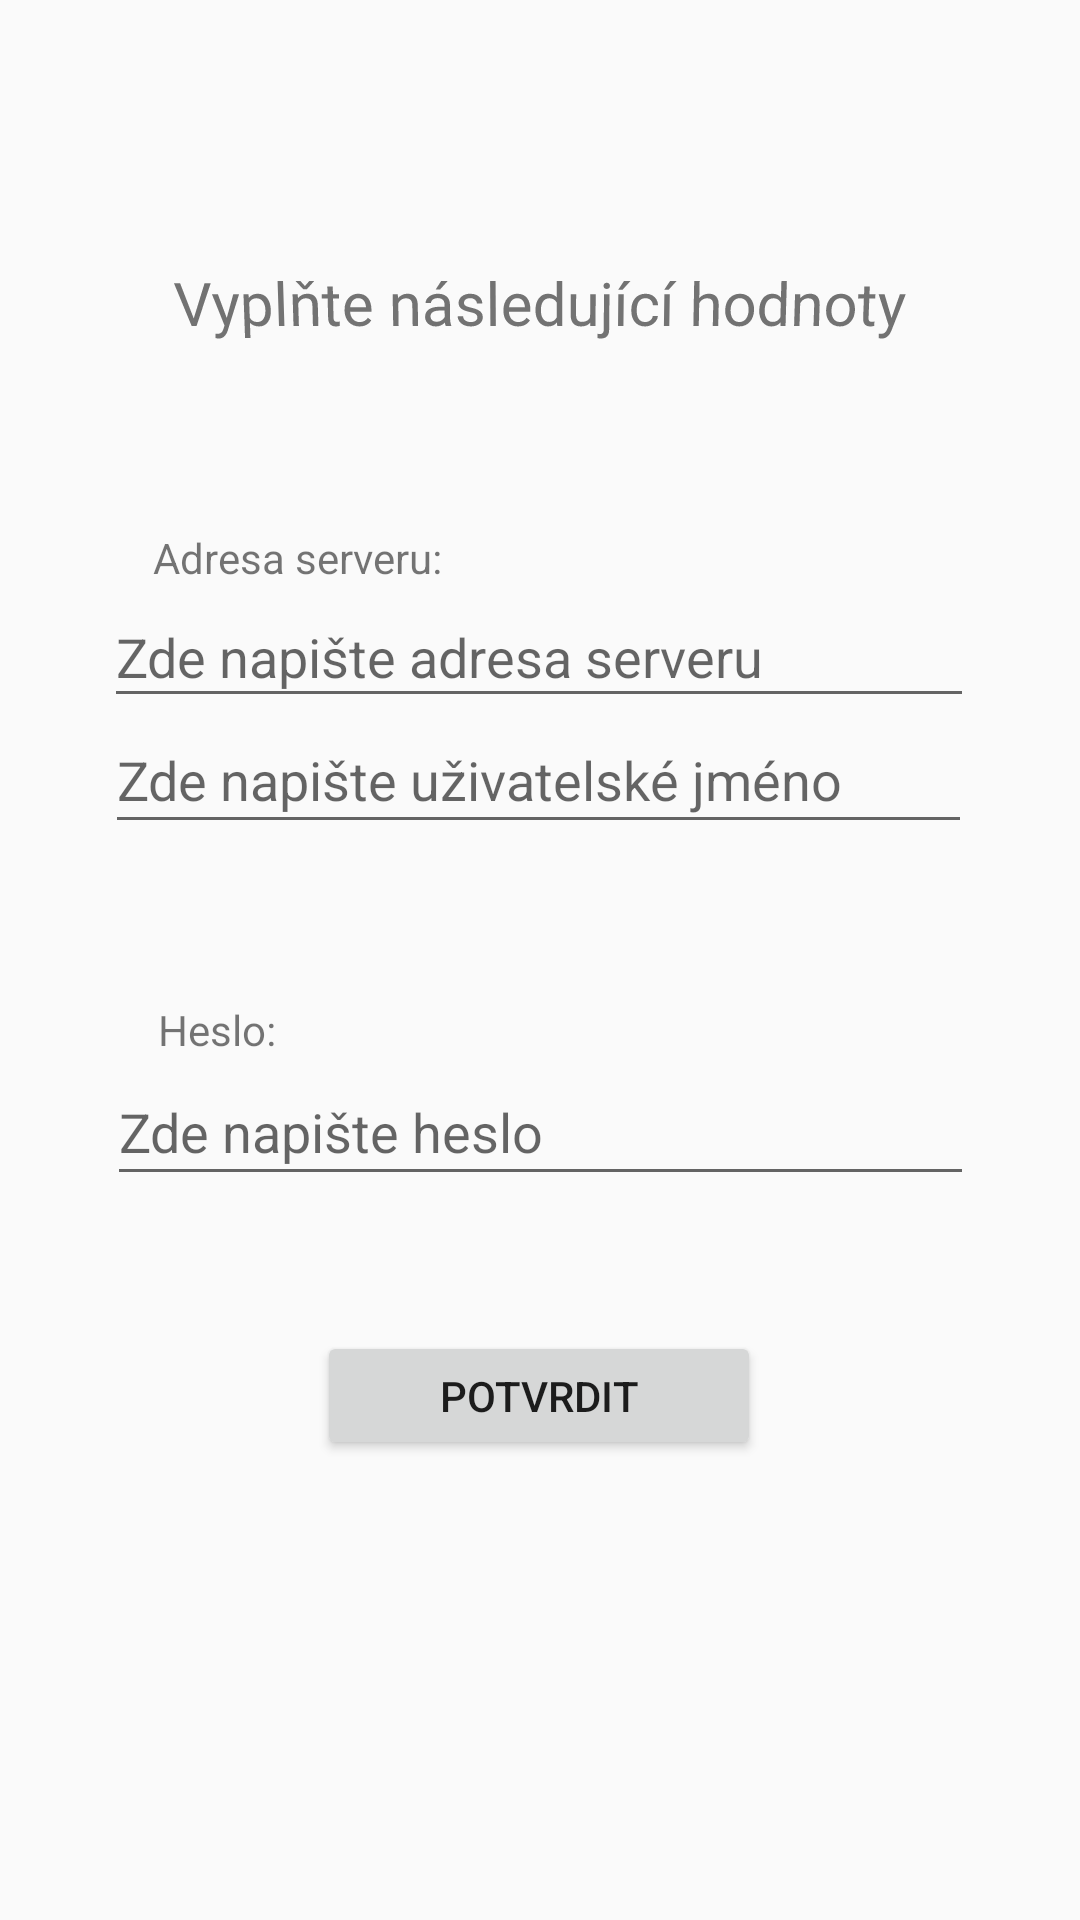

Produce the Android XML layout that renders to this screen, including the resource entries it uses.
<!-- AndroidManifest.xml: application theme AppTheme -->
<!-- res/layout/activity_login.xml -->
<?xml version="1.0" encoding="utf-8"?>
<androidx.constraintlayout.widget.ConstraintLayout xmlns:android="http://schemas.android.com/apk/res/android"
    xmlns:app="http://schemas.android.com/apk/res-auto"
    xmlns:tools="http://schemas.android.com/tools"
    android:layout_width="match_parent"
    android:layout_height="match_parent"
    tools:context=".Login">

    <TextView
        android:id="@+id/textView3Login2"
        android:layout_width="wrap_content"
        android:layout_height="wrap_content"
        android:text="Uživatelské jméno:"
        app:layout_constraintBottom_toTopOf="@+id/editTextTextPersonName3"
        app:layout_constraintEnd_toEndOf="parent"
        app:layout_constraintHorizontal_bias="0.207"
        app:layout_constraintStart_toStartOf="parent"
        app:layout_constraintTop_toBottomOf="@+id/editTextTextPersonName"
        app:layout_constraintVertical_bias="1.0" />

    <EditText
        android:id="@+id/editTextTextPersonName3"
        android:layout_width="289dp"
        android:layout_height="46dp"
        android:layout_marginBottom="360dp"
        android:ems="10"
        android:hint="Zde napište uživatelské jméno"
        android:inputType="textPersonName"
        app:layout_constraintBottom_toBottomOf="parent"
        app:layout_constraintEnd_toEndOf="parent"
        app:layout_constraintHorizontal_bias="0.491"
        app:layout_constraintStart_toStartOf="parent"
        app:layout_constraintTop_toBottomOf="@+id/editTextTextPersonName"
        app:layout_constraintVertical_bias="0.8" />

    <EditText
        android:id="@+id/editTextTextPersonName"
        android:layout_width="290dp"
        android:layout_height="44dp"
        android:ems="10"
        android:hint="Zde napište adresa serveru"
        android:inputType="textPersonName"
        app:layout_constraintBottom_toBottomOf="parent"
        app:layout_constraintEnd_toEndOf="parent"
        app:layout_constraintHorizontal_bias="0.495"
        app:layout_constraintStart_toStartOf="parent"
        app:layout_constraintTop_toTopOf="parent"
        app:layout_constraintVertical_bias="0.328" />

    <TextView
        android:id="@+id/textViewLogin"
        android:layout_width="wrap_content"
        android:layout_height="wrap_content"
        android:rotationX="-4"
        android:text="Vyplňte následující hodnoty"
        android:textSize="20sp"
        app:layout_constraintBottom_toTopOf="@+id/editTextTextPersonName"
        app:layout_constraintEnd_toEndOf="parent"
        app:layout_constraintStart_toStartOf="parent"
        app:layout_constraintTop_toTopOf="parent"
        app:layout_constraintVertical_bias="0.518" />

    <TextView
        android:id="@+id/textView2Login"
        android:layout_width="wrap_content"
        android:layout_height="wrap_content"
        android:text="Adresa serveru:"
        app:layout_constraintBottom_toTopOf="@+id/editTextTextPersonName"
        app:layout_constraintEnd_toEndOf="parent"
        app:layout_constraintHorizontal_bias="0.194"
        app:layout_constraintStart_toStartOf="parent"
        app:layout_constraintTop_toBottomOf="@+id/textViewLogin"
        app:layout_constraintVertical_bias="1.0" />

    <TextView
        android:id="@+id/textView3Login"
        android:layout_width="wrap_content"
        android:layout_height="wrap_content"
        android:layout_marginTop="40dp"
        android:text="Heslo:"
        app:layout_constraintBottom_toTopOf="@+id/editTextTextPersonName2"
        app:layout_constraintEnd_toEndOf="parent"
        app:layout_constraintHorizontal_bias="0.164"
        app:layout_constraintStart_toStartOf="parent"
        app:layout_constraintTop_toBottomOf="@+id/editTextTextPersonName"
        app:layout_constraintVertical_bias="1.0" />

    <EditText
        android:id="@+id/editTextTextPersonName2"
        android:layout_width="289dp"
        android:layout_height="46dp"
        android:ems="10"
        android:hint="Zde napište heslo"
        android:inputType="textPersonName"
        app:layout_constraintBottom_toBottomOf="parent"
        app:layout_constraintEnd_toEndOf="parent"
        app:layout_constraintStart_toStartOf="parent"
        app:layout_constraintTop_toBottomOf="@+id/editTextTextPersonName"
        app:layout_constraintVertical_bias="0.32" />

    <Button
        android:id="@+id/buttonLogin"
        android:layout_width="148dp"
        android:layout_height="43dp"
        android:text="Potvrdit"
        app:layout_constraintBottom_toBottomOf="parent"
        app:layout_constraintEnd_toEndOf="parent"
        app:layout_constraintHorizontal_bias="0.498"
        app:layout_constraintStart_toStartOf="parent"
        app:layout_constraintTop_toBottomOf="@+id/editTextTextPersonName2"
        app:layout_constraintVertical_bias="0.227"
        android:onClick="confirm"/>
</androidx.constraintlayout.widget.ConstraintLayout>
<!-- resources referenced by this layout -->
<resources>
  <style name="AppTheme" parent="Theme.AppCompat.Light.NoActionBar">
          
          <item name="colorPrimary">@color/colorPrimary</item>
          <item name="colorPrimaryDark">@color/colorPrimaryDark</item>
          <item name="colorAccent">@color/colorAccent</item>
      </style>
  <color name="colorPrimary">#008577</color>
  <color name="colorPrimaryDark">#00574B</color>
  <color name="colorAccent">#D81B60</color>
</resources>
